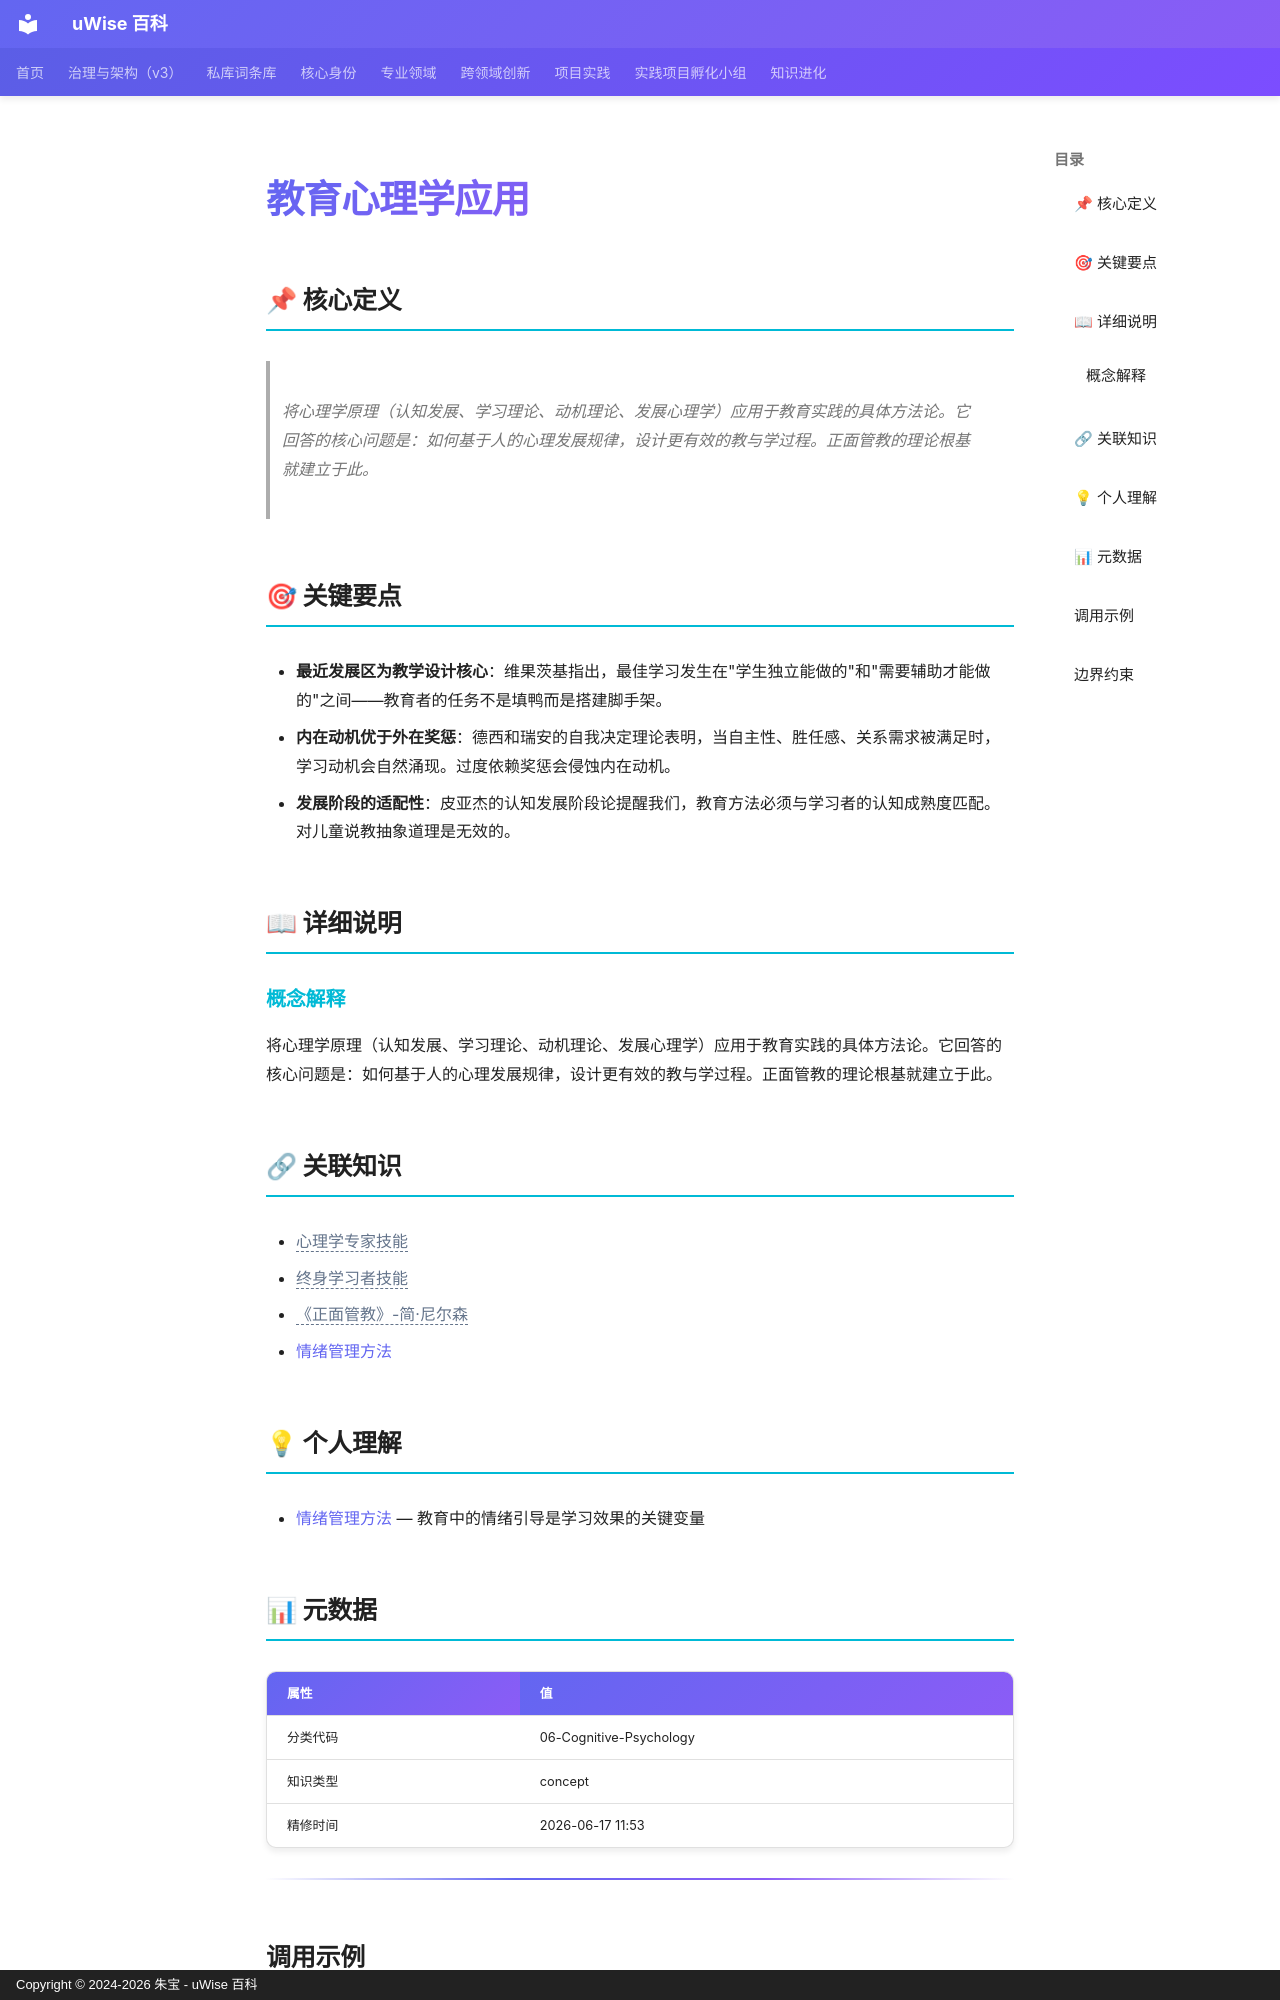

repository: zhubao315/uWise · page: vault-encyclopedia/md-8c68ef24/index.html · generator: mkdocs · copyright: Copyright © 2024-2026 朱宝 - uWise 百科

---
title: "教育心理学应用"
description: "将心理学原理（认知发展、学习理论、动机理论、发展心理学）应用于教育实践的具体方法论。它回答的核心问题是：如何基于人的心理发展规律，设计更有效的教与学过程。正面管教的理论根基就建立于此。"
---

# 教育心理学应用

## 📌 核心定义

> 将心理学原理（认知发展、学习理论、动机理论、发展心理学）应用于教育实践的具体方法论。它回答的核心问题是：如何基于人的心理发展规律，设计更有效的教与学过程。正面管教的理论根基就建立于此。

## 🎯 关键要点

- **最近发展区为教学设计核心**：维果茨基指出，最佳学习发生在"学生独立能做的"和"需要辅助才能做的"之间——教育者的任务不是填鸭而是搭建脚手架。
- **内在动机优于外在奖惩**：德西和瑞安的自我决定理论表明，当自主性、胜任感、关系需求被满足时，学习动机会自然涌现。过度依赖奖惩会侵蚀内在动机。
- **发展阶段的适配性**：皮亚杰的认知发展阶段论提醒我们，教育方法必须与学习者的认知成熟度匹配。对儿童说教抽象道理是无效的。

## 📖 详细说明

### 概念解释
将心理学原理（认知发展、学习理论、动机理论、发展心理学）应用于教育实践的具体方法论。它回答的核心问题是：如何基于人的心理发展规律，设计更有效的教与学过程。正面管教的理论根基就建立于此。


## 🔗 关联知识

- <span class="uw-unresolved" data-target="心理学专家技能" title="未解析的双链目标：心理学专家技能">心理学专家技能</span>
- <span class="uw-unresolved" data-target="终身学习者技能" title="未解析的双链目标：终身学习者技能">终身学习者技能</span>
- <span class="uw-unresolved" data-target="《正面管教》-简·尼尔森" title="未解析的双链目标：《正面管教》-简·尼尔森">《正面管教》-简·尼尔森</span>
- [情绪管理方法](../md-d934bf93/)

## 💡 个人理解

- [情绪管理方法](../md-d934bf93/) — 教育中的情绪引导是学习效果的关键变量

## 📊 元数据

| 属性 | 值 |
|------|-----|
| 分类代码 | 06-Cognitive-Psychology |
| 知识类型 | concept |
| 精修时间 | 2026-06-17 11:53 |

---
